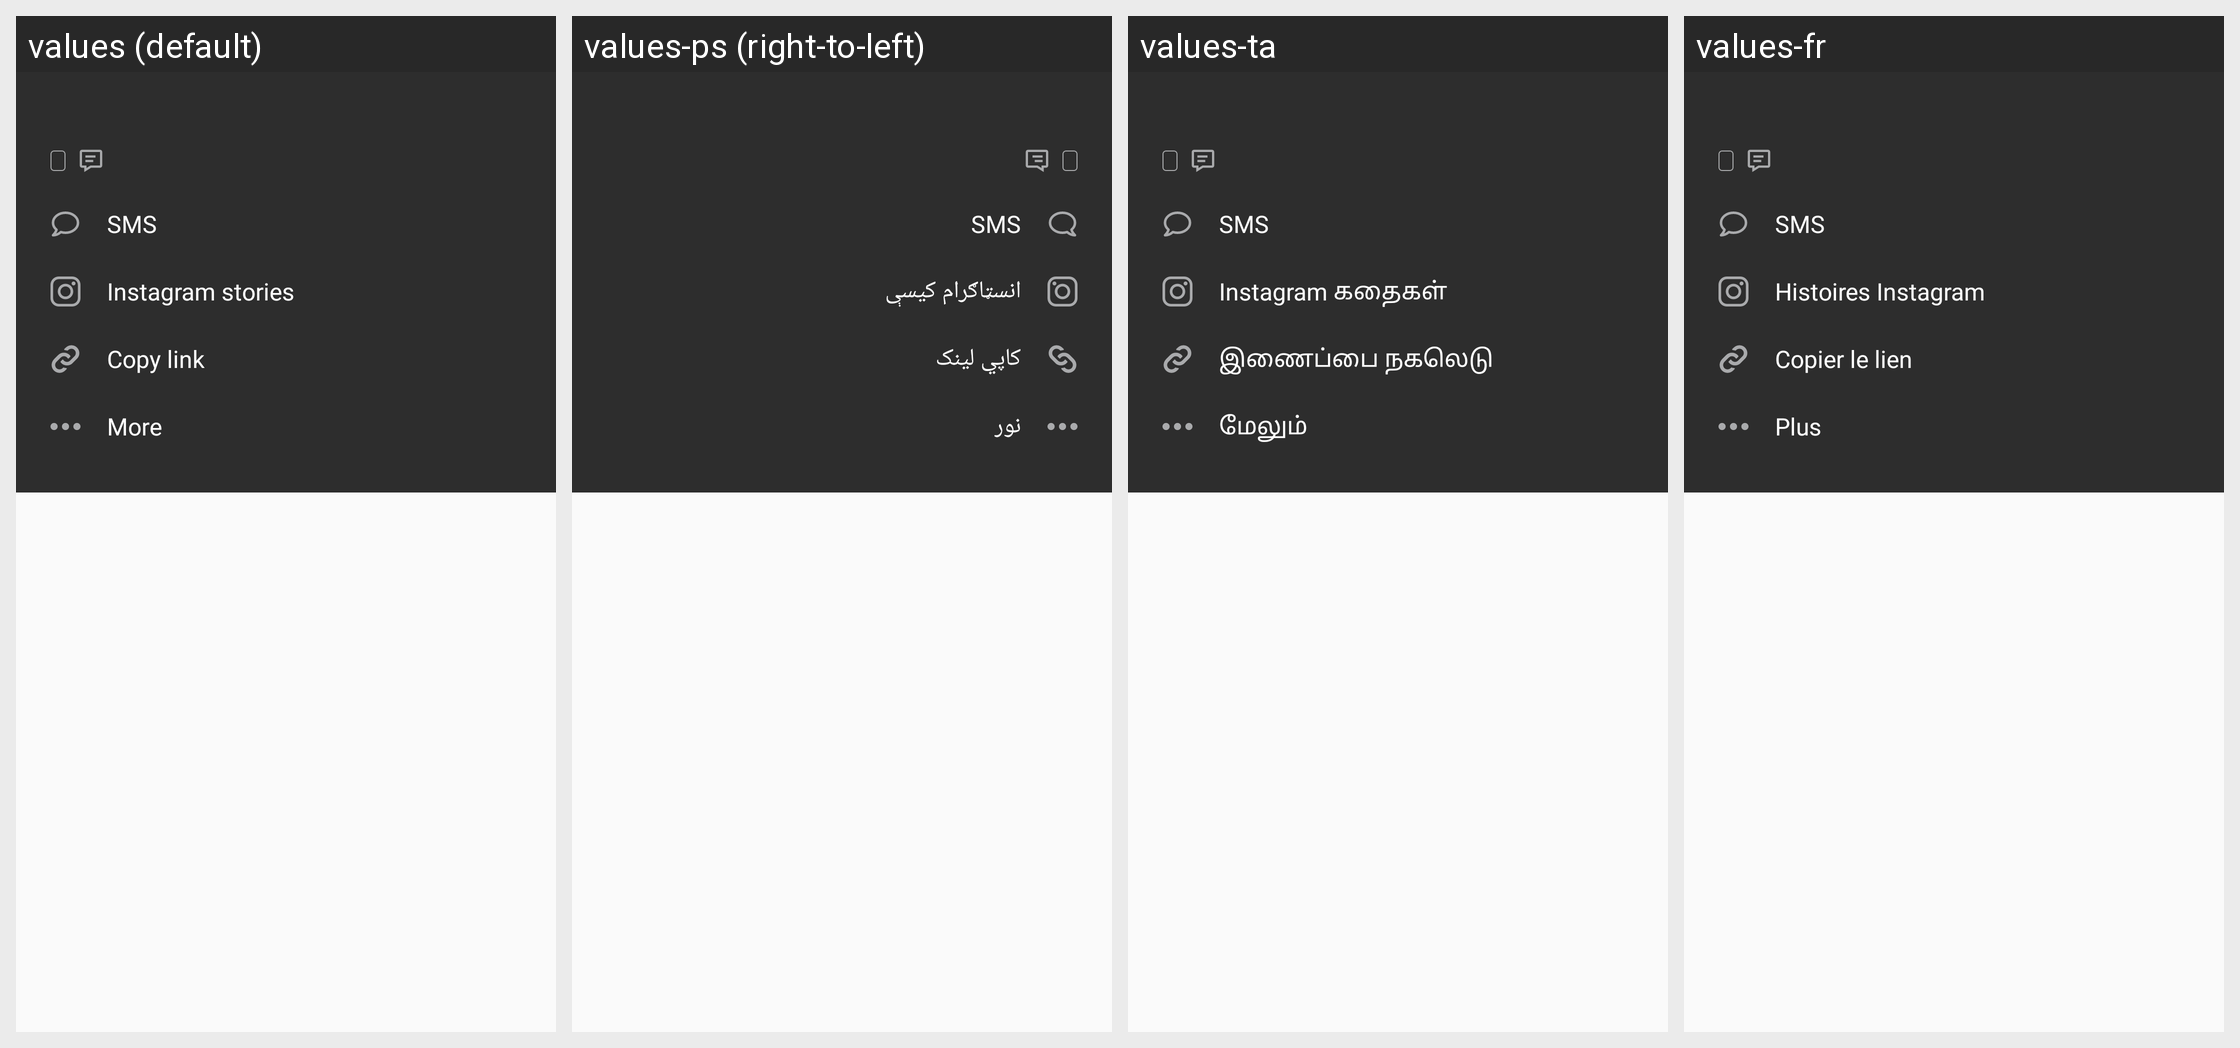

Here is an Android app screen in its default locale and in the app's own translations. Write out the translated-string differences for the strings that appear on this screen.
Android screen res/layout/share_video_dialog.xml rendered under 4 locales, left to right: values (default), values-ps (right-to-left), values-ta, values-fr. Device: Nexus 5 (rendered at 1080×1920; each locale shown at half size, 540×960, under a caption strip naming it); theme AppTheme.
Other locales in the repository, not shown: values-ar, values-en, values-hi, values-sw, values-te, values-zu.
Strings drawn on this screen, with the default value and each locale's value (text and hints the layout hard-codes, and strings that could not be matched under every locale, appear in the picture but are not listed):

sms
  values: SMS
  values-ps: SMS
  values-ta: SMS
  values-fr: SMS

instagram_stories
  values: Instagram stories
  values-ps: انسټاګرام کیسې
  values-ta: Instagram கதைகள்
  values-fr: Histoires Instagram

copy_link
  values: Copy link
  values-ps: کاپي لینک
  values-ta: இணைப்பை நகலெடு
  values-fr: Copier le lien

more_
  values: More
  values-ps: نور
  values-ta: மேலும்
  values-fr: Plus
